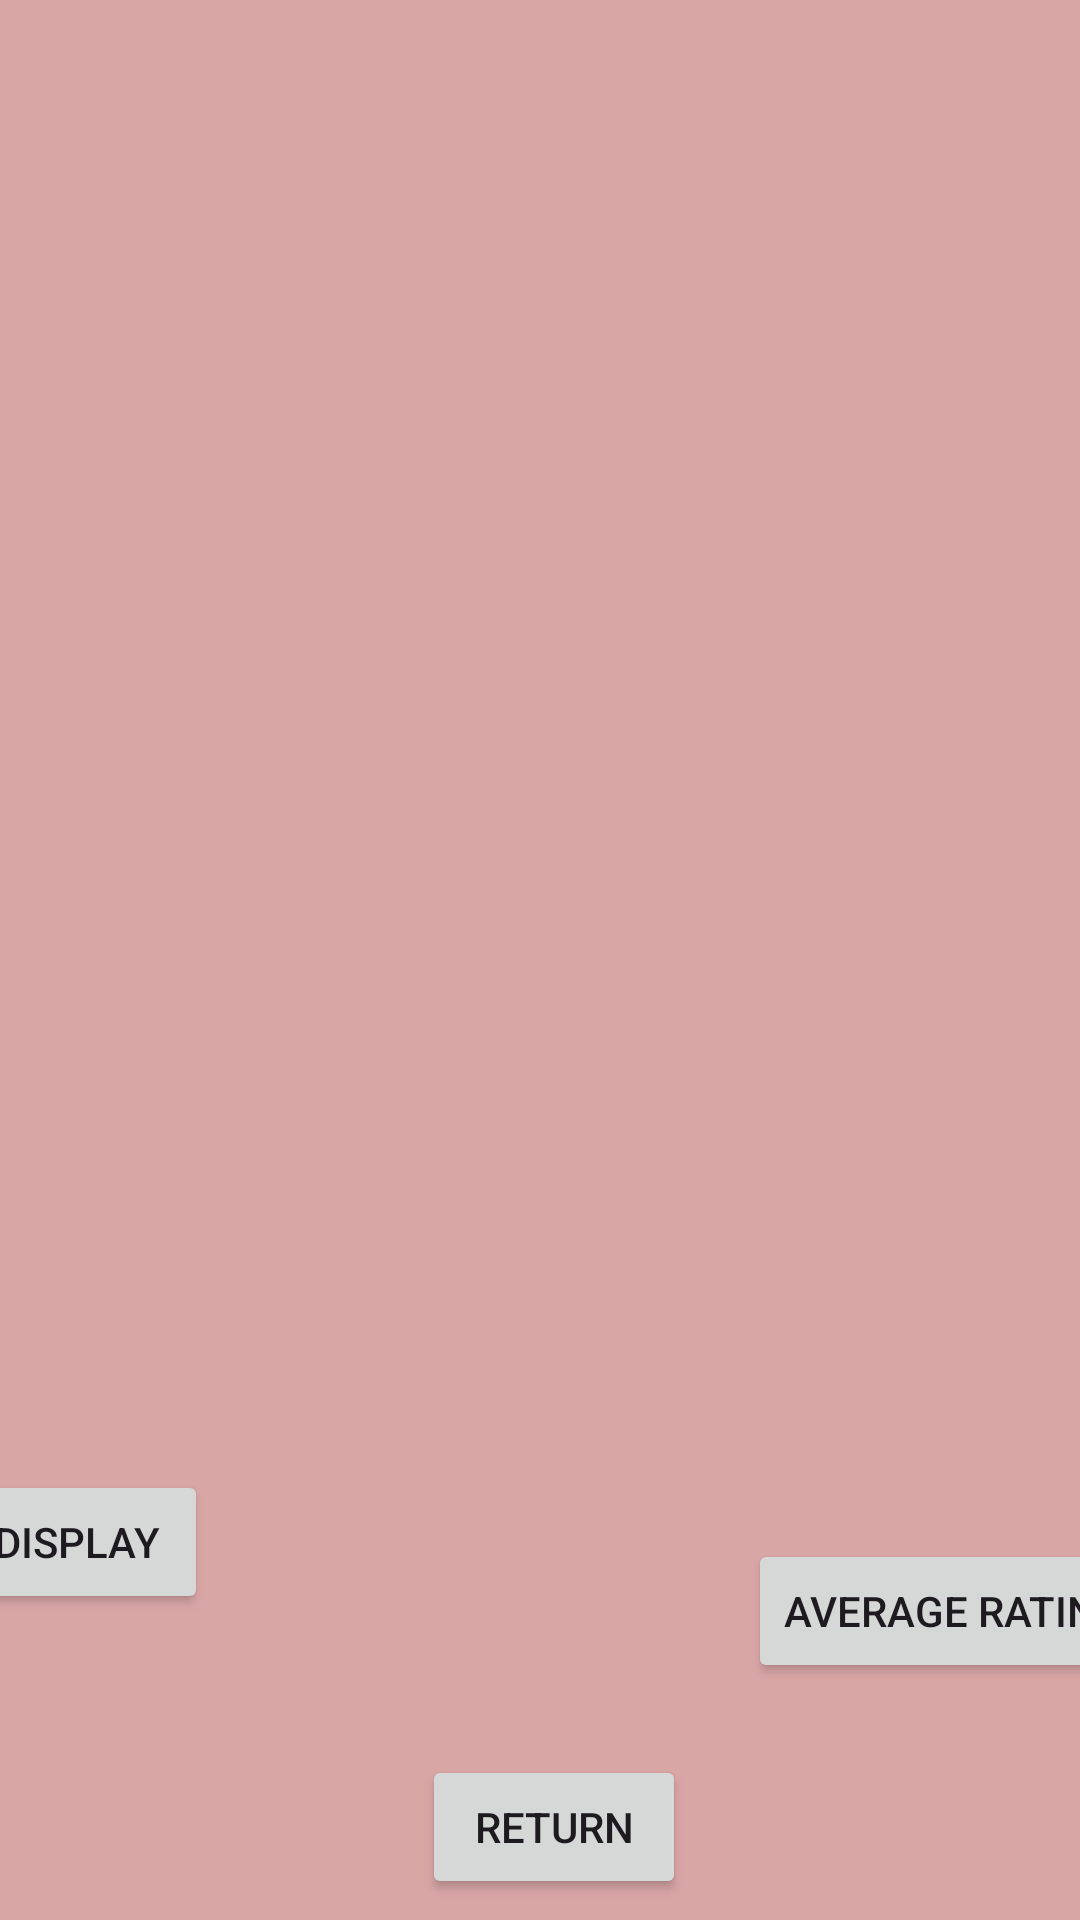

Write the Android layout XML for this screen, with the resource values it uses.
<!-- AndroidManifest.xml: application theme Theme.ST10483995_ExamApp -->
<!-- res/layout/activity_display_page2.xml -->
<?xml version="1.0" encoding="utf-8"?>
<androidx.constraintlayout.widget.ConstraintLayout xmlns:android="http://schemas.android.com/apk/res/android"
    xmlns:app="http://schemas.android.com/apk/res-auto"
    xmlns:tools="http://schemas.android.com/tools"
    android:id="@+id/main"
    android:layout_width="match_parent"
    android:layout_height="match_parent"
    android:background="#D9A6A6"
    tools:context=".DisplayPage">

    <Button
        android:id="@+id/displayButton"
        android:layout_width="wrap_content"
        android:layout_height="wrap_content"
        android:layout_marginStart="75dp"
        android:layout_marginEnd="90dp"
        android:layout_marginBottom="102dp"
        android:text="Display"
        app:layout_constraintBottom_toBottomOf="parent"
        app:layout_constraintEnd_toStartOf="@+id/averageButton"
        app:layout_constraintStart_toStartOf="parent" />

    <Button
        android:id="@+id/averageButton"
        android:layout_width="wrap_content"
        android:layout_height="wrap_content"
        android:layout_marginStart="90dp"
        android:layout_marginTop="31dp"
        android:layout_marginEnd="66dp"
        android:layout_marginBottom="102dp"
        android:text="Average Rating"
        app:layout_constraintBottom_toBottomOf="parent"
        app:layout_constraintEnd_toEndOf="parent"
        app:layout_constraintStart_toEndOf="@+id/displayButton"
        app:layout_constraintTop_toBottomOf="@+id/displayView" />

    <Button
        android:id="@+id/returnButton"
        android:layout_width="wrap_content"
        android:layout_height="wrap_content"
        android:layout_marginStart="165dp"
        android:layout_marginTop="103dp"
        android:layout_marginEnd="156dp"
        android:layout_marginBottom="30dp"
        android:text="Return"
        app:layout_constraintBottom_toBottomOf="parent"
        app:layout_constraintEnd_toEndOf="parent"
        app:layout_constraintStart_toStartOf="parent"
        app:layout_constraintTop_toBottomOf="@+id/displayView" />

    <TextView
        android:id="@+id/displayView"
        android:layout_width="358dp"
        android:layout_height="433dp"
        android:layout_marginStart="23dp"
        android:layout_marginTop="117dp"
        android:layout_marginEnd="30dp"
        android:layout_marginBottom="31dp"
        app:layout_constraintBottom_toTopOf="@+id/displayButton"
        app:layout_constraintEnd_toEndOf="parent"
        app:layout_constraintStart_toStartOf="parent"
        app:layout_constraintTop_toTopOf="parent" />
</androidx.constraintlayout.widget.ConstraintLayout>
<!-- resources referenced by this layout -->
<resources>
  <style name="Theme.ST10483995_ExamApp" parent="Base.Theme.ST10483995_ExamApp" />
  <style name="Base.Theme.ST10483995_ExamApp" parent="Theme.Material3.DayNight.NoActionBar">
          
          
      </style>
</resources>
